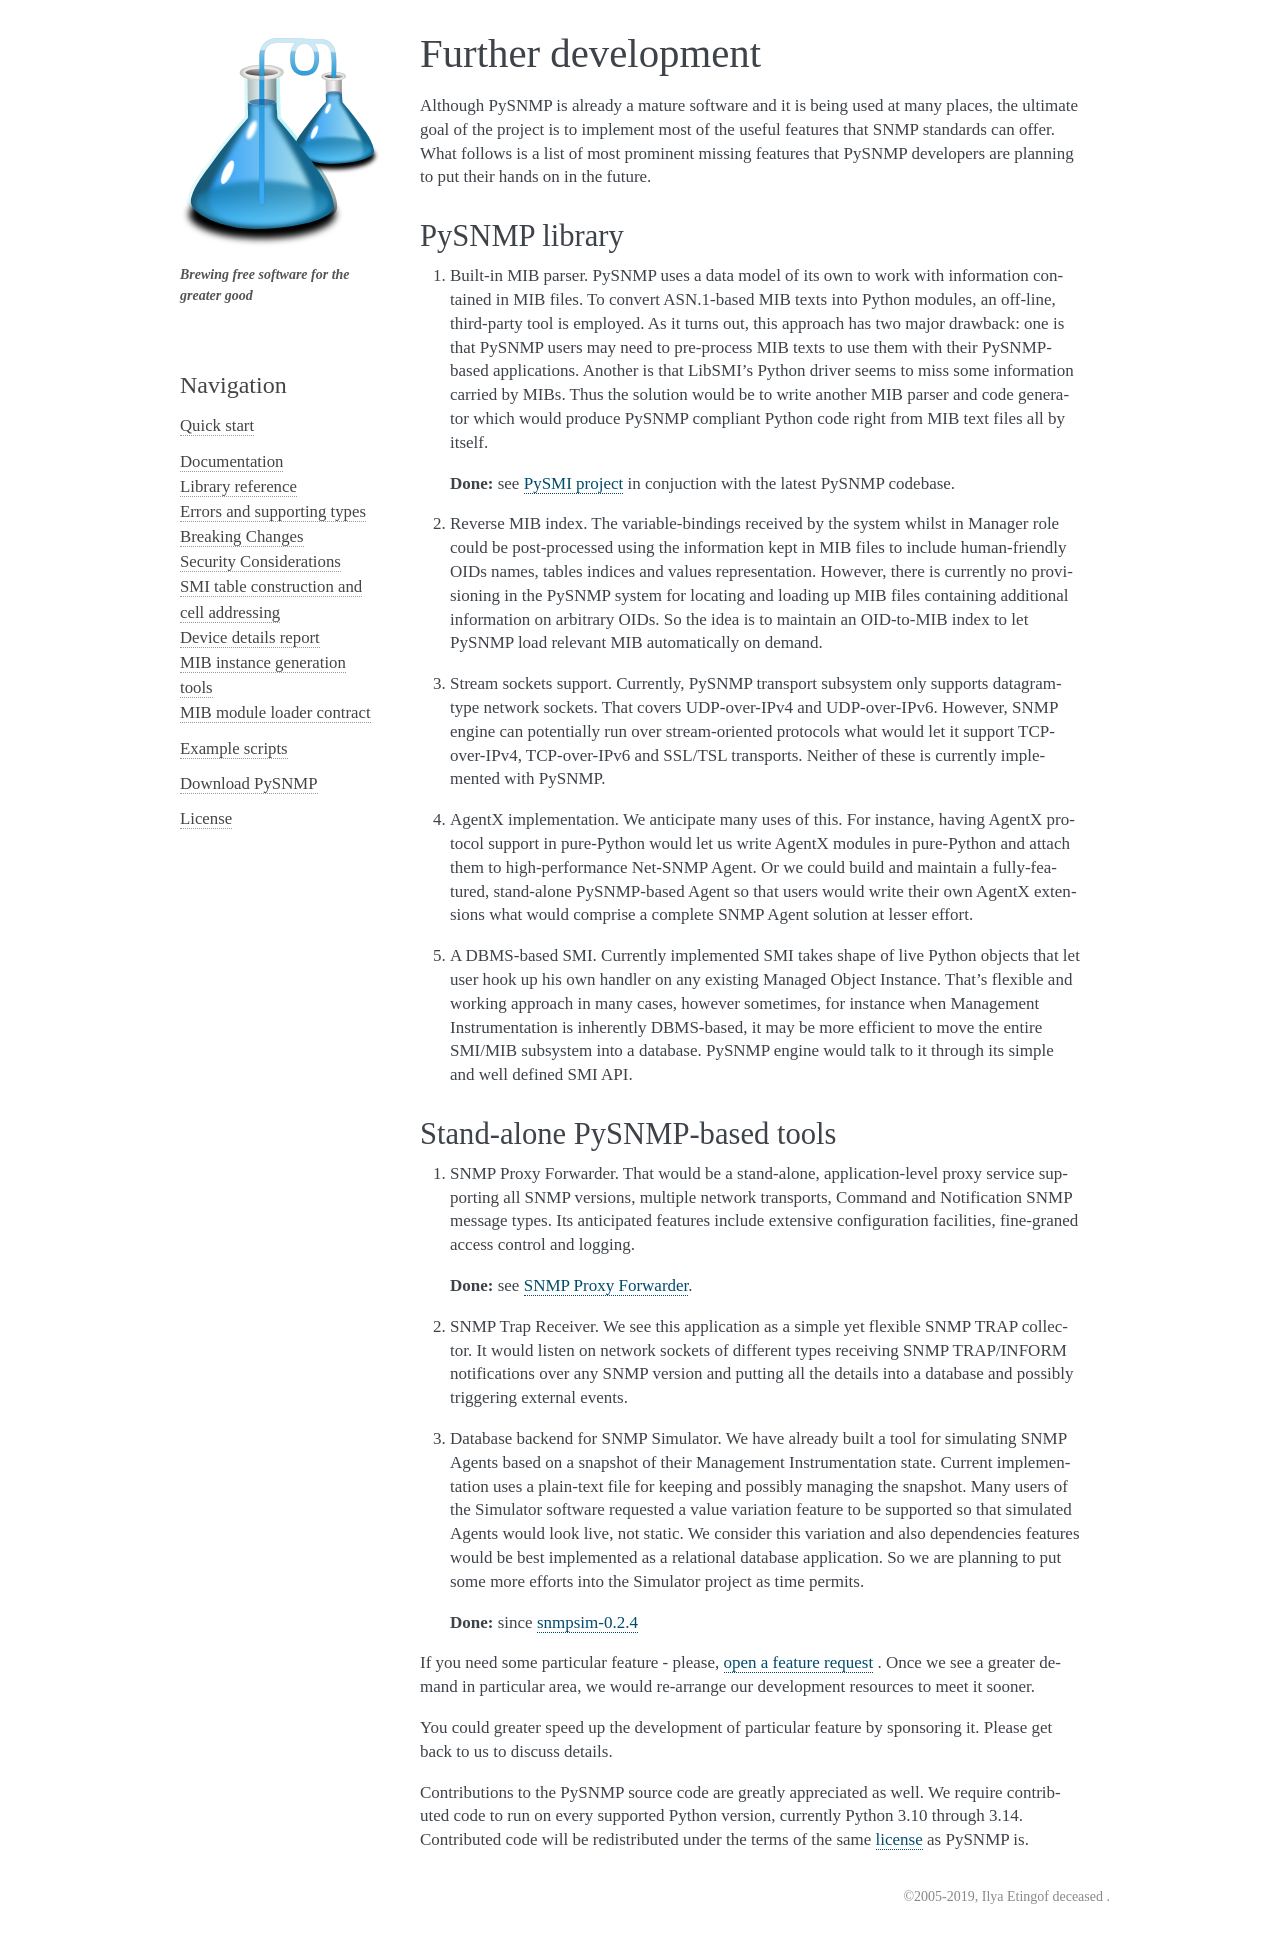

repository: pysnmp/pysnmp · page: 6.0.0-rc.10/development.html · generator: sphinx


Further development
-------------------

Although PySNMP is already a mature software and it is being used at many 
places, the ultimate goal of the project is to implement most of the useful
features that SNMP standards can offer. What follows is a list of most 
prominent missing features that PySNMP developers are planning to put their 
hands on in the future.

PySNMP library
++++++++++++++

#. Built-in MIB parser. PySNMP uses a data model of its own to work with
   information contained in MIB files. To convert ASN.1-based MIB texts
   into Python modules, an off-line, third-party tool is employed. As it
   turns out, this approach has two major drawback: one is that PySNMP
   users may need to pre-process MIB texts to use them with their
   PySNMP-based applications. Another is that LibSMI's Python driver
   seems to miss some information carried by MIBs. Thus the solution would
   be to write another MIB parser and code generator which would produce
   PySNMP compliant Python code right from MIB text files all by itself.

   **Done:** see `PySMI project <https://github.com/pysnmp/pysmi>`_ in conjuction with the latest PySNMP codebase.

#. Reverse MIB index. The variable-bindings received by the system whilst 
   in Manager role could be post-processed using the information kept in 
   MIB files to include human-friendly OIDs names, tables indices and 
   values representation. However, there is currently no provisioning in 
   the PySNMP system for locating and loading up MIB files containing 
   additional information on arbitrary OIDs. So the idea is to maintain 
   an OID-to-MIB index to let PySNMP load relevant MIB automatically on 
   demand.

#. Stream sockets support. Currently, PySNMP transport subsystem only 
   supports datagram-type network sockets. That covers UDP-over-IPv4 and 
   UDP-over-IPv6. However, SNMP engine can potentially run over 
   stream-oriented protocols what would let it support TCP-over-IPv4, 
   TCP-over-IPv6 and SSL/TSL transports. Neither of these is currently 
   implemented with PySNMP.

#. AgentX implementation. We anticipate many uses of this. For instance,
   having AgentX protocol support in pure-Python would let us write AgentX 
   modules in pure-Python and attach them to high-performance Net-SNMP 
   Agent. Or we could build and maintain a fully-featured, stand-alone 
   PySNMP-based Agent so that users would write their own AgentX extensions 
   what would comprise a complete SNMP Agent solution at lesser effort.

#. A DBMS-based SMI. Currently implemented SMI takes shape of live Python 
   objects that let user hook up his own handler on any existing Managed 
   Object Instance. That's flexible and working approach in many cases,
   however sometimes, for instance when Management Instrumentation is 
   inherently DBMS-based, it may be more efficient to move the entire 
   SMI/MIB subsystem into a database. PySNMP engine would talk to it 
   through its simple and well defined SMI API.

Stand-alone PySNMP-based tools
++++++++++++++++++++++++++++++

#. SNMP Proxy Forwarder. That would be a stand-alone, application-level 
   proxy service supporting all SNMP versions, multiple network transports, 
   Command and Notification SNMP message types. Its anticipated features 
   include extensive configuration facilities, fine-graned access 
   control and logging.

   **Done:** see `SNMP Proxy Forwarder <https://pypi.org/project/snmpfwd/>`__.

#. SNMP Trap Receiver. We see this application as a simple yet flexible 
   SNMP TRAP collector. It would listen on network sockets of different 
   types receiving SNMP TRAP/INFORM notifications over any SNMP version 
   and putting all the details into a database and possibly triggering 
   external events.

#. Database backend for SNMP Simulator. We have already built a tool for 
   simulating SNMP Agents based on a snapshot of their Management 
   Instrumentation state. Current implementation uses a plain-text file 
   for keeping and possibly managing the snapshot. Many users of the 
   Simulator software requested a value variation feature to be supported 
   so that simulated Agents would look live, not static. We consider this 
   variation and also dependencies features would be best implemented as 
   a relational database application. So we are planning to put some more 
   efforts into the Simulator project as time permits. 

   **Done:** since `snmpsim-0.2.4 <https://pypi.org/project/snmpsim/>`__

If you need some particular feature - please, 
`open a feature request <https://github.com/pysnmp/pysnmp/issues/new>`_ . Once we
see a greater demand in particular area, we would re-arrange our 
development resources to meet it sooner. 

You could greater speed up the development of particular feature by 
sponsoring it. Please get back to us to discuss details.

Contributions to the PySNMP source code are greatly appreciated as well.
We require contributed code to run on every supported Python version,
currently Python 3.10 through 3.14. Contributed code will be redistributed
under the terms of the same
:doc:`license <license>` as PySNMP is.
